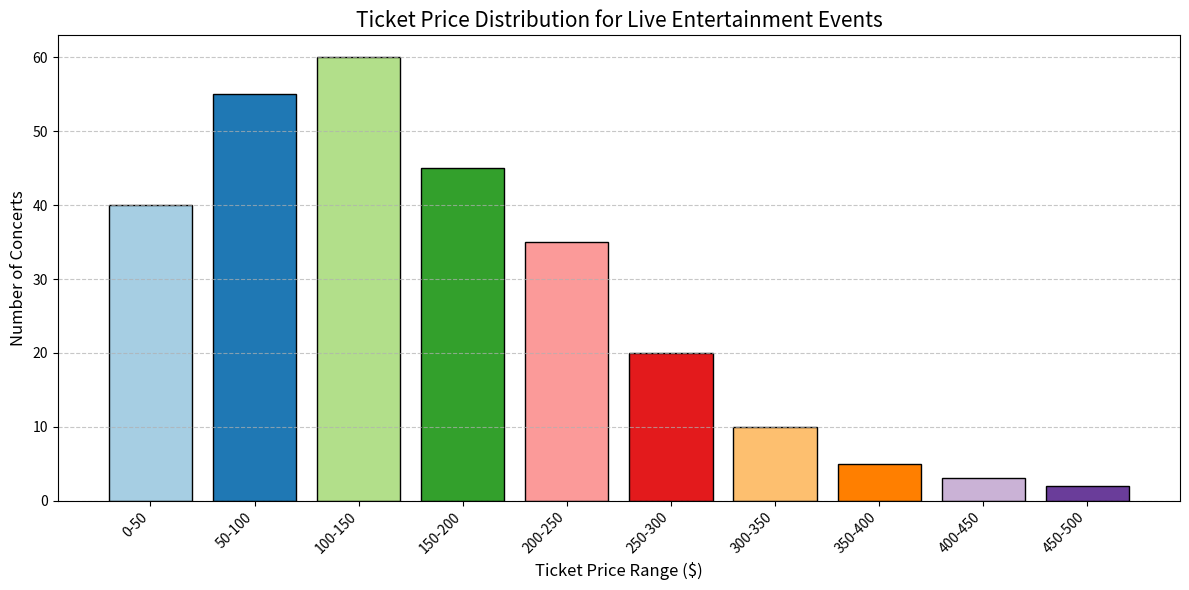

Generate this figure with matplotlib: (Note: this script raises an exception after producing the figure.)
import matplotlib.pyplot as plt
import os

# Given data
data_labels = ["Number of Concerts"]
line_labels = ["0-50", "50-100", "100-150", "150-200", "200-250",
               "250-300", "300-350", "350-400", "400-450", "450-500"]
data = [40, 55, 60, 45, 35, 20, 10, 5, 3, 2]

# Set the path for the output.
output_path = "/cpfs01/user/liuqi/workspace/plotchart/data-300/histogram/png/1003.png"

# Create figure and add subplot
fig, ax = plt.subplots(figsize=(12, 6))
ax.bar(line_labels, data, color=plt.cm.Paired.colors, edgecolor='black')

# Title and labels
ax.set_title('Ticket Price Distribution for Live Entertainment Events', fontsize=15)
ax.set_xlabel('Ticket Price Range ($)', fontsize=12)
ax.set_ylabel('Number of Concerts', fontsize=12)

# Rotate the x labels if they are too long
plt.xticks(rotation=45, ha='right')

# Add grid for better readability
plt.grid(axis='y', linestyle='--', alpha=0.7)

# Force layout to be tight
plt.tight_layout()

# Save the figure and clear the plot
os.makedirs(os.path.dirname(output_path), exist_ok=True)
plt.savefig(output_path)
plt.clf()
